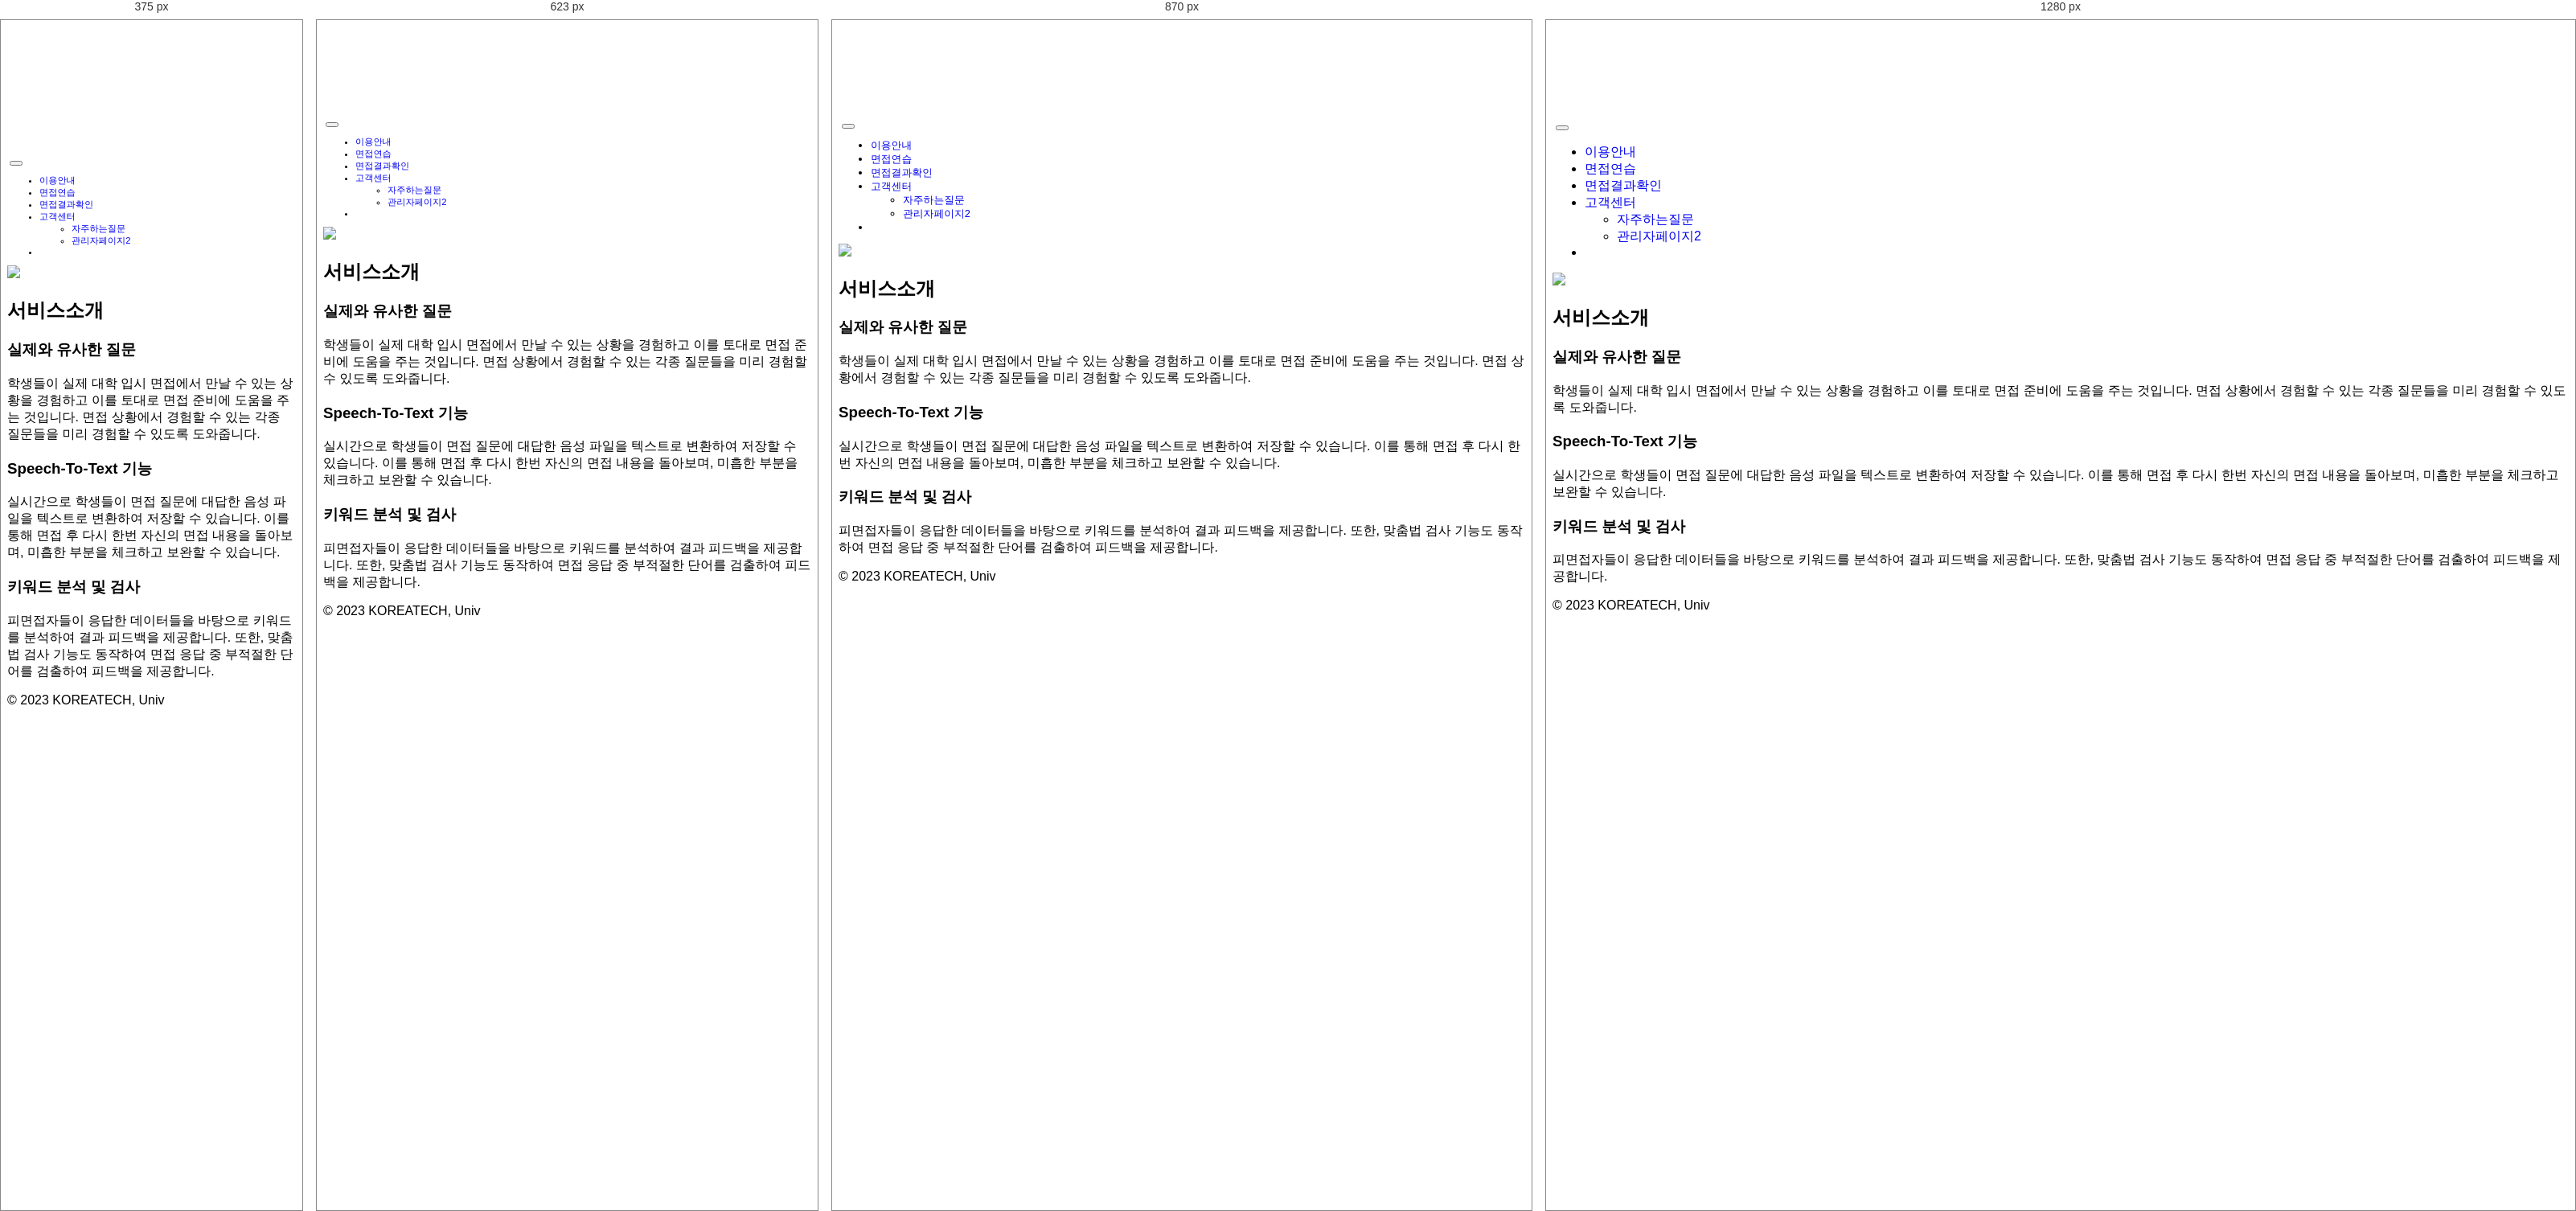
Rendered at 375 px, 623 px, 870 px and 1280 px, left to right.

<!-- file: index.html -->
<!DOCTYPE html>
<html>

<head lang="en">
    <meta charset="UTF-8">
    <meta name="viewport" content="width=device-width, initial-scale=1.0">
    <title>STT모의 면접 서비스</title>
    <link href="https://cdn.jsdelivr.net/npm/bootstrap@5.3.0-alpha1/dist/css/bootstrap.min.css" rel="stylesheet">
    <link rel="stylesheet" href="assets/css/total.css">
    <link rel="preconnect" href="https://fonts.googleapis.com">
    <link rel="preconnect" href="https://fonts.gstatic.com" crossorigin>
    <link href="https://fonts.googleapis.com/css2?family=Nanum+Gothic:wght@700&display=swap" rel="stylesheet">
</head>

<body>
    <!-- 파이어베이스 관련 스크립트 -->
    <script src="https://www.gstatic.com/firebasejs/8.6.5/firebase-app.js"></script>
    <script src="https://www.gstatic.com/firebasejs/8.6.5/firebase-auth.js"></script>
    <script src="https://www.gstatic.com/firebasejs/8.6.5/firebase-firestore.js"></script>
    <script src="https://www.gstatic.com/firebasejs/8.6.5/firebase-storage.js"></script>

    <script src="https://cdn.jsdelivr.net/npm/bootstrap@5.3.0-alpha1/dist/js/bootstrap.bundle.min.js"></script>

    <script src="https://code.jquery.com/jquery-3.6.3.min.js"
        integrity="sha256-pvPw+upLPUjgMXY0G+8O0xUf+/Im1MZjXxxgOcBQBXU=" crossorigin="anonymous"></script>
    <script src="assets/js/firebaseset.js"></script>
    <!-- 파이어베이스 관련 스크립트 -->
    <script src="assets/js/loginlogout.js"></script>
    <!-- 로그인로그아웃버튼바뀌기 -->
    <nav class="navbar navbar-expand-md fixed-top bg-body-tertiary">
        <div class="container-xxl">
            <a href="/" class="d-flex align-items-center col-md-3 mb-2 mb-md-0 text-dark text-decoration-none">
                <img src="assets/image/로고.png" class="head_logo" alt="">
            </a>
            <button class="navbar-toggler" type="button" data-bs-toggle="collapse" data-bs-target="#navbarCollapse"
                aria-controls="navbarCollapse" aria-expanded="false" aria-label="Toggle navigation">
                <span class="navbar-toggler-icon"></span>
            </button>
            <div class="collapse navbar-collapse" id="navbarCollapse">
                <ul class="navbar-nav me-auto ms-2 mb-2 mb-md-0">
                    <li class="nav-item">
                        <a class="nav-link" href="/info-use">이용안내</a>
                    </li>
                    <li class="nav-item">
                        <a class="nav-link" href="/select-type">면접연습</a>
                    </li>
                    <li class="nav-item">
                        <a class="nav-link" href="/results">면접결과확인</a>
                    </li>
                    <li class="nav-item dropdown">
                        <a class="nav-link dropdown-toggle" id="navbarDropdown" role=" button" data-bs-toggle="dropdown"
                            aria-expanded="false" href="#">고객센터</a>
                        <ul class="dropdown-menu" aria-labelledby="navbarDropdown">
                            <!--<li><a class="dropdown-item" href="/announcement">공지사항</a></li>-->
                            <li><a class="dropdown-item" href="/questions">자주하는질문</a></li>
                            <li><a class="dropdown-item" href="/admin-page2">관리자페이지2</a></li>
                        </ul>
                    </li>
                    <li class="nav-item">
                        <a class="nav-link hidden" id="adminch" onclick="admincheck()" href="#">관리자페이지</a>
                    </li>
                </ul>
                <span class="userinfo hidden" id="userInfoaf"></span>
                <form class="d-flex">
                    <a href="/login" class="nav-link">
                        <button type="button" class="btn btn-outline-primary me-2 hidden" id="loginbtn">
                            Login</button>
                    </a>
                    <button type="button" class="btn btn-outline-primary me-2 hidden" id="logoutbtn">
                        Logout</button>
                    <a href="/sign-up" class="nav-link"><button type="button" class="btn btn-primary hidden"
                            id="signupbtn">Sign-up</button></a>
                    <button type="button" class="btn btn-primary hidden" id="uinfo"></button>
                </form>
            </div>
        </div>
    </nav>
    <div class="mainposter ">
        <img src="assets/image/메인포스터.png">
    </div>

    <div class="container px-4 py-5" id="featured-3">
        <h2 class="pb-2 border-bottom text-center">서비스소개</h2>
        <div class="row g-4 py-5 row-cols-1 row-cols-lg-3">
            <div class="feture col">
                <div class="card mb-4 rounded-3 shadow-sm">
                    <div class="card-header py-3">
                        <h3 class="my-0 fw-normal text-center">실제와 유사한 질문</h3>
                    </div>
                    <div class="card-body text-center">
                        <p>
                            학생들이 실제 대학 입시 면접에서 만날 수 있는 상황을 경험하고 이를 토대로 면접 준비에 도움을 주는 것입니다. 면접 상황에서 경험할 수 있는 각종 질문들을 미리
                            경험할 수 있도록 도와줍니다.
                        </p>
                    </div>
                </div>
            </div>
            <div class="feture col">
                <div class="card mb-4 rounded-3 shadow-sm">
                    <div class="card-header py-3">
                        <h3 class="my-0 fw-normal text-center">Speech-To-Text 기능</h3>
                    </div>
                    <div class="card-body text-center">
                        <p>
                            실시간으로 학생들이 면접 질문에 대답한 음성 파일을 텍스트로 변환하여 저장할 수 있습니다. 이를 통해 면접 후 다시 한번 자신의 면접 내용을 돌아보며, 미흡한 부분을
                            체크하고 보완할 수 있습니다.
                        </p>
                    </div>
                </div>
            </div>
            <div class="feture col">
                <div class="card mb-4 rounded-3 shadow-sm">
                    <div class="card-header py-3">
                        <h3 class="my-0 fw-normal text-center">키워드 분석 및 검사</h3>
                    </div>
                    <div class="card-body text-center">
                        <p>
                            피면접자들이 응답한 데이터들을 바탕으로 키워드를 분석하여 결과 피드백을 제공합니다. 또한, 맞춤법 검사 기능도 동작하여 면접 응답 중 부적절한 단어를 검출하여
                            피드백을 제공합니다.
                        </p>
                    </div>
                </div>
            </div>
        </div>
    </div>
    <footer class="py-3 my-4">
        <ul class="nav justify-content-center border-bottom pb-3 mb-3"></ul>
        <p class="text-center text-muted">© 2023 KOREATECH, Univ</p>
    </footer>
    <script>
        $('#logoutbtn').click(function () {
            var user = firebase.auth().currentUser; // 현재 사용자 객체 가져오기
            if (user) {
                firebase.auth().signOut().then(function () { // signOut() 메소드 호출 시 then()을 사용하여 로그아웃 성공 시 처리할 작업을 추가합니다.
                    alert("로그아웃 되었습니다.");
                    window.location.href = '/';
                }).catch(function (error) { // 로그아웃 실패 시 오류 메시지를 표시합니다.
                    alert(error.message);
                });
            }
            else {
                window.location.href = '/login';
            }
        });

    </script>
</body>

</html>

/* @media block from assets/css/total.css */
@media (min-width: 768px) {
    .bd-placeholder-img-lg {
        font-size: 3.5rem;
    }
}

/* @media block from assets/css/total.css */
@media (max-width: 479px) {
    body {
        padding-top: 10.0rem;
    }
}

/* @media block from assets/css/total.css */
@media (max-width: 1024px) {
    .btn {
        font-size: 0.8rem;
    }
    nav {
        font-size: 0.9rem;
    }
}

/* @media block from assets/css/total.css */
@media (max-width: 936px) {
    .btn {
        font-size: 0.7rem;
    }
    nav {
        font-size: 0.8rem;
    }
}

/* @media block from assets/css/total.css */
@media (max-width: 805px) {
    .btn {
        font-size: 0.6rem;
    }
    nav {
        font-size: 0.7rem;
    }
}